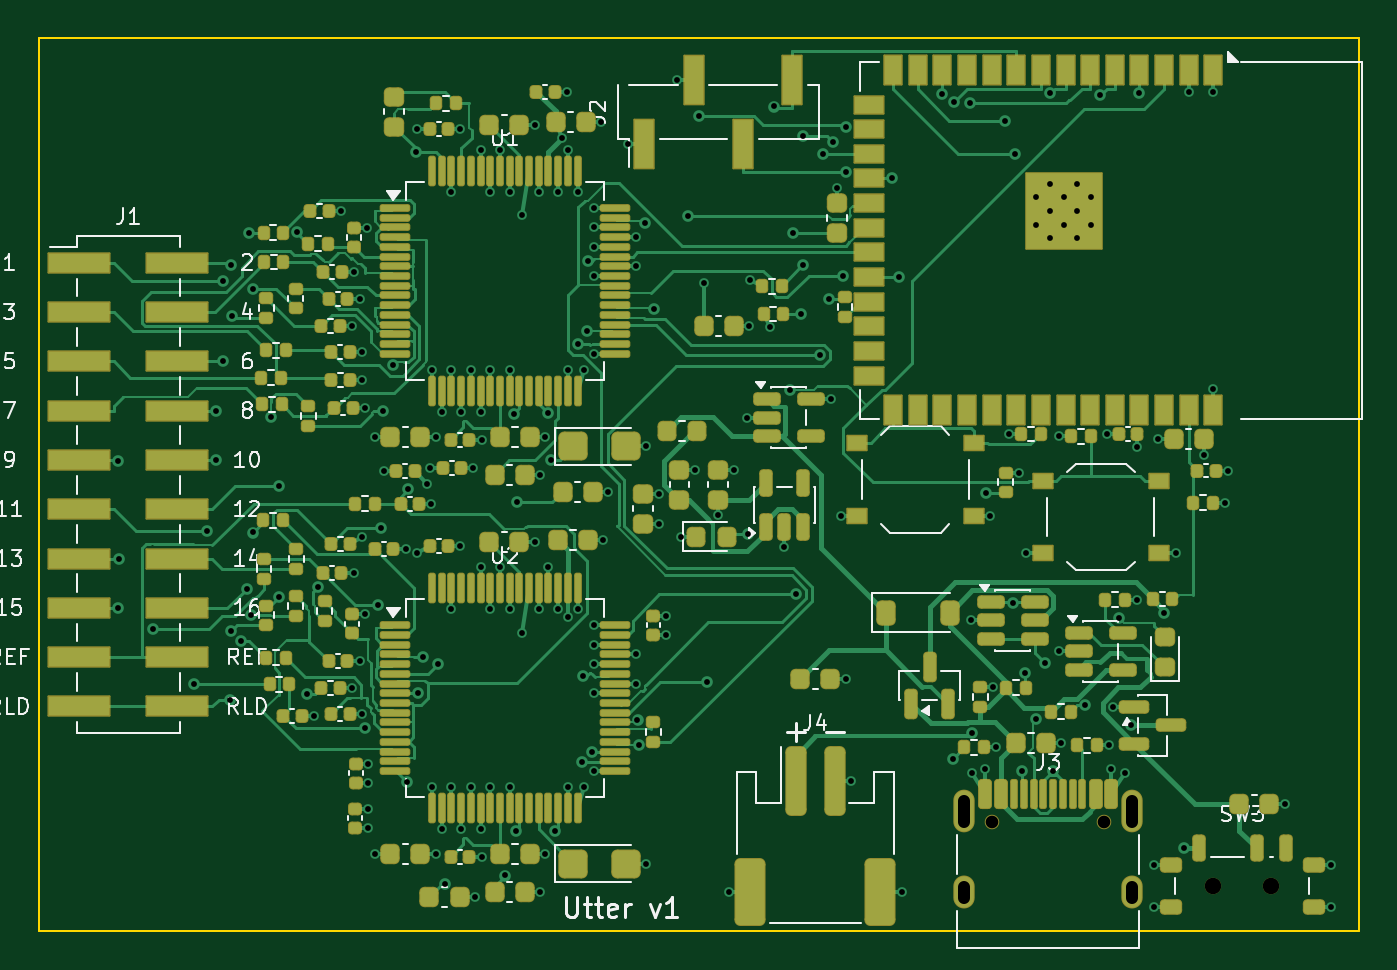
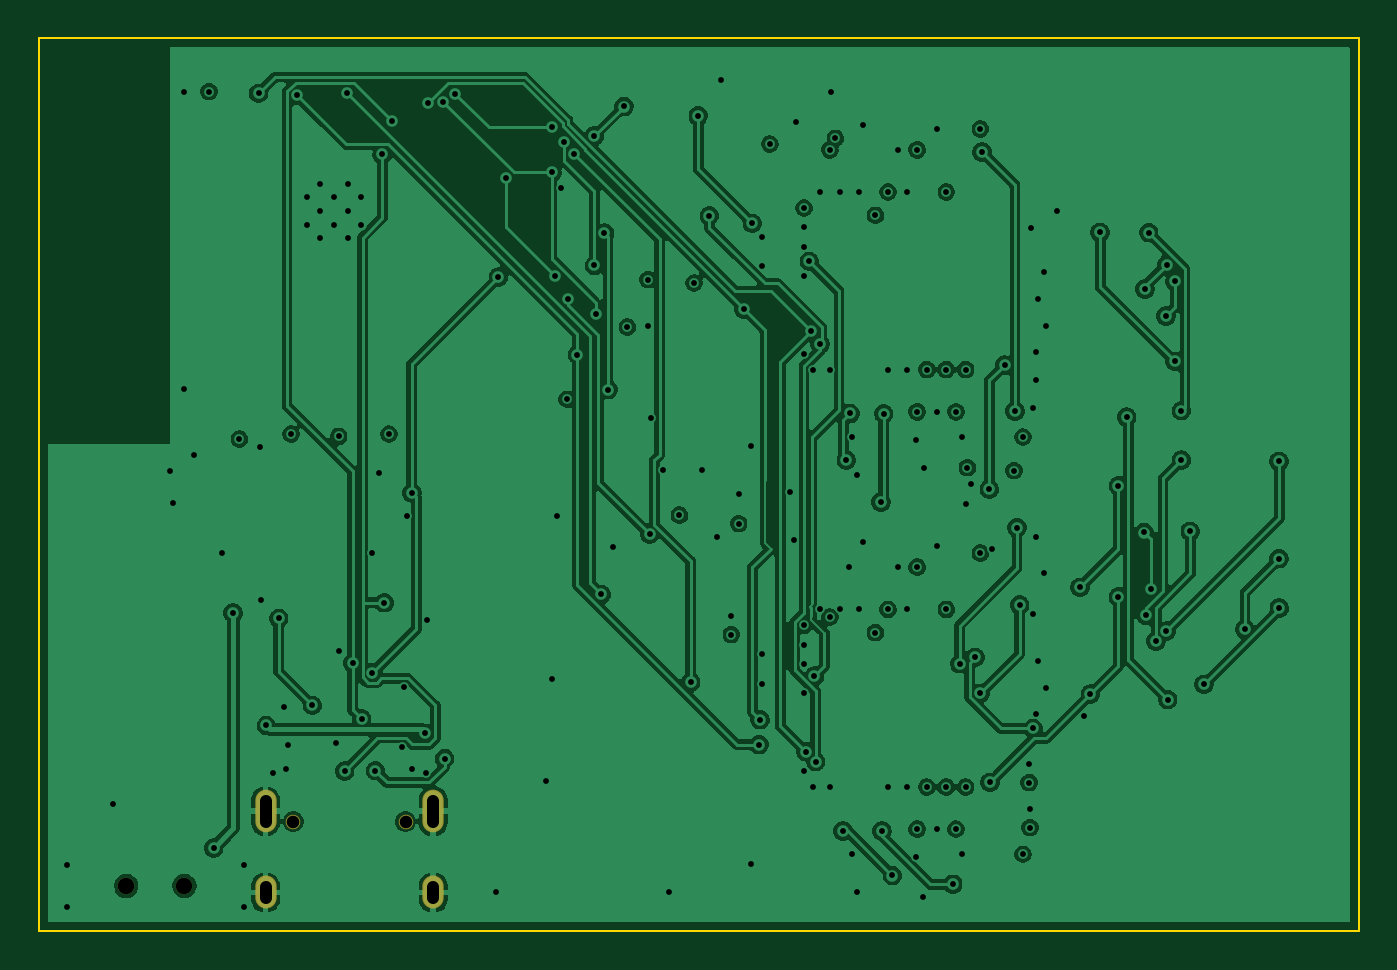
Circuit board: 9 layer files. Board 68.0 x 46.0 mm.
- bottom_copper: utter-B_Cu.gbl (170978 bytes)
- bottom_mask: utter-B_Mask.gbs (866 bytes)
- bottom_silk: utter-B_Silkscreen.gbo (876 bytes)
- outline: utter-Edge_Cuts.gm1 (654 bytes)
- top_copper: utter-F_Cu.gtl (90984 bytes)
- top_mask: utter-F_Mask.gts (18835 bytes)
- paste: utter-F_Paste.gtp (17822 bytes)
- top_silk: utter-F_Silkscreen.gto (61512 bytes)
- drill: utter.drl (4774 bytes)

=== bottom_copper: utter-B_Cu.gbl (170978 bytes, source omitted) ===
=== bottom_mask: utter-B_Mask.gbs ===
G04 #@! TF.GenerationSoftware,KiCad,Pcbnew,10.0.7*
G04 #@! TF.CreationDate,2026-10-20T01:38:35+02:00*
G04 #@! TF.ProjectId,utter,75747465-722e-46b6-9963-61645f706362,rev?*
G04 #@! TF.SameCoordinates,Original*
G04 #@! TF.FileFunction,Soldermask,Bot*
G04 #@! TF.FilePolarity,Negative*
%FSLAX46Y46*%
G04 Gerber Fmt 4.6, Leading zero omitted, Abs format (unit mm)*
G04 Created by KiCad (PCBNEW 10.0.7) date 2026-10-20 01:38:35*
%MOMM*%
%LPD*%
G01*
G04 APERTURE LIST*
%ADD10C,0.850000*%
%ADD11C,0.750000*%
%ADD12O,1.100000X2.200000*%
%ADD13O,1.100000X1.700000*%
G04 APERTURE END LIST*
D10*
G04 #@! TO.C,SW3*
X60500000Y-43675000D03*
X63500000Y-43675000D03*
G04 #@! TD*
D11*
G04 #@! TO.C,J3*
X49110000Y-40360000D03*
X54890000Y-40360000D03*
D12*
X47680000Y-39830000D03*
D13*
X47680000Y-44010000D03*
D12*
X56320000Y-39830000D03*
D13*
X56320000Y-44010000D03*
G04 #@! TD*
M02*

=== bottom_silk: utter-B_Silkscreen.gbo ===
G04 #@! TF.GenerationSoftware,KiCad,Pcbnew,10.0.7*
G04 #@! TF.CreationDate,2026-10-20T01:38:35+02:00*
G04 #@! TF.ProjectId,utter,75747465-722e-46b6-9963-61645f706362,rev?*
G04 #@! TF.SameCoordinates,Original*
G04 #@! TF.FileFunction,Legend,Bot*
G04 #@! TF.FilePolarity,Positive*
%FSLAX46Y46*%
G04 Gerber Fmt 4.6, Leading zero omitted, Abs format (unit mm)*
G04 Created by KiCad (PCBNEW 10.0.7) date 2026-10-20 01:38:35*
%MOMM*%
%LPD*%
G01*
G04 APERTURE LIST*
%ADD10C,0.850000*%
%ADD11C,0.750000*%
%ADD12O,1.100000X2.200000*%
%ADD13O,1.100000X1.700000*%
G04 APERTURE END LIST*
%LPC*%
D10*
G04 #@! TO.C,SW3*
X60500000Y-43675000D03*
X63500000Y-43675000D03*
G04 #@! TD*
D11*
G04 #@! TO.C,J3*
X49110000Y-40360000D03*
X54890000Y-40360000D03*
D12*
X47680000Y-39830000D03*
D13*
X47680000Y-44010000D03*
D12*
X56320000Y-39830000D03*
D13*
X56320000Y-44010000D03*
G04 #@! TD*
%LPD*%
M02*

=== outline: utter-Edge_Cuts.gm1 ===
G04 #@! TF.GenerationSoftware,KiCad,Pcbnew,10.0.7*
G04 #@! TF.CreationDate,2026-10-20T01:38:35+02:00*
G04 #@! TF.ProjectId,utter,75747465-722e-46b6-9963-61645f706362,rev?*
G04 #@! TF.SameCoordinates,Original*
G04 #@! TF.FileFunction,Profile,NP*
%FSLAX46Y46*%
G04 Gerber Fmt 4.6, Leading zero omitted, Abs format (unit mm)*
G04 Created by KiCad (PCBNEW 10.0.7) date 2026-10-20 01:38:35*
%MOMM*%
%LPD*%
G01*
G04 APERTURE LIST*
G04 #@! TA.AperFunction,Profile*
%ADD10C,0.100000*%
G04 #@! TD*
G04 APERTURE END LIST*
D10*
X0Y0D02*
X68000000Y0D01*
X0Y-46000000D02*
X0Y0D01*
X68000000Y0D02*
X68000000Y-46000000D01*
X68000000Y-46000000D02*
X0Y-46000000D01*
M02*

=== top_copper: utter-F_Cu.gtl (90984 bytes, source omitted) ===
=== top_mask: utter-F_Mask.gts (18835 bytes, source omitted) ===
=== paste: utter-F_Paste.gtp (17822 bytes, source omitted) ===
=== top_silk: utter-F_Silkscreen.gto (61512 bytes, source omitted) ===
=== drill: utter.drl ===
M48
; DRILL file KiCad 10.0.7 date 2026-10-20T01:38:35
; FORMAT={-:-/ absolute / metric / decimal}
; #@! TF.CreationDate,2026-10-20T01:38:35+02:00
; #@! TF.GenerationSoftware,Kicad,Pcbnew,10.0.7
; #@! TF.FileFunction,MixedPlating,1,4
FMAT,2
METRIC
; #@! TA.AperFunction,Plated,PTH,ViaDrill
T1C0.300
; #@! TA.AperFunction,Plated,PTH,ComponentDrill
T2C0.300
; #@! TA.AperFunction,Plated,PTH,ComponentDrill
T3C0.600
; #@! TA.AperFunction,NonPlated,NPTH,ComponentDrill
T4C0.650
; #@! TA.AperFunction,NonPlated,NPTH,ComponentDrill
T5C0.850
%
G90
G05
T1
X4.094Y-29.35
X4.098Y-21.801
X4.103Y-26.81
X5.858Y-30.456
X7.971Y-33.286
X8.679Y-25.409
X9.136Y-19.19
X9.139Y-21.73
X9.461Y-12.524
X9.47Y-16.65
X9.839Y-34.078
X9.892Y-11.663
X9.912Y-30.546
X9.933Y-14.308
X10.435Y-31.058
X10.702Y-28.359
X10.817Y-10.02
X10.945Y-29.74
X11.015Y-12.911
X11.044Y-25.465
X11.954Y-19.513
X12.379Y-28.776
X12.384Y-23.051
X13.32Y-10.0
X13.825Y-33.797
X14.162Y-34.899
X14.36Y-28.293
X15.562Y-8.9
X16.132Y-14.825
X16.132Y-33.49
X16.209Y-27.545
X16.223Y-12.034
X16.519Y-13.425
X16.519Y-32.09
X16.632Y-16.164
X16.632Y-34.829
X16.643Y-17.612
X16.643Y-25.693
X16.784Y-35.562
X16.79Y-19.043
X16.805Y-29.689
X16.896Y-9.785
X16.94Y-39.705
X16.94Y-40.665
X16.977Y-37.387
X16.977Y-38.347
X17.3Y-20.544
X17.3Y-42.044
X17.472Y-29.193
X17.609Y-25.213
X17.709Y-19.218
X17.765Y-22.276
X18.243Y-16.842
X18.886Y-26.309
X18.988Y-38.337
X19.029Y-23.234
X19.404Y-5.867
X19.495Y-4.682
X19.495Y-26.532
X19.507Y-33.75
X19.764Y-31.894
X19.985Y-22.976
X20.162Y-22.128
X20.224Y-23.987
X20.25Y-17.075
X20.25Y-38.575
X20.45Y-20.544
X20.45Y-42.044
X20.564Y-32.227
X20.75Y-19.25
X20.75Y-40.75
X20.914Y-43.588
X21.25Y-7.925
X21.25Y-17.075
X21.25Y-29.425
X21.25Y-38.575
X21.715Y-4.682
X21.715Y-26.182
X21.75Y-19.25
X21.75Y-40.75
X22.25Y-17.075
X22.25Y-38.575
X22.382Y-22.128
X22.468Y-44.259
X22.75Y-5.75
X22.75Y-19.25
X22.75Y-27.25
X22.75Y-40.75
X22.805Y-20.68
X22.805Y-42.18
X23.25Y-7.925
X23.25Y-17.075
X23.25Y-29.425
X23.25Y-38.575
X23.75Y-5.75
X23.75Y-27.25
X24.027Y-43.137
X24.25Y-7.925
X24.25Y-17.075
X24.25Y-29.425
X24.25Y-38.575
X24.48Y-19.345
X24.565Y-40.838
X24.614Y-23.892
X24.9Y-9.125
X24.9Y-30.625
X25.552Y-4.46
X25.552Y-25.96
X25.75Y-7.925
X25.75Y-29.425
X25.825Y-22.493
X25.825Y-43.993
X26.098Y-20.54
X26.098Y-42.04
X26.213Y-19.333
X26.25Y-27.25
X26.396Y-21.735
X26.582Y-40.838
X26.75Y-7.925
X26.75Y-29.425
X26.967Y-5.161
X27.197Y-2.75
X27.25Y-5.75
X27.25Y-17.075
X27.25Y-29.825
X27.25Y-38.575
X27.75Y-7.925
X27.75Y-29.425
X27.751Y-15.764
X27.976Y-37.275
X28.041Y-32.862
X28.1Y-17.075
X28.1Y-38.575
X28.217Y-15.098
X28.306Y-11.5
X28.488Y-36.75
X28.575Y-8.75
X28.575Y-9.75
X28.575Y-10.75
X28.575Y-12.25
X28.575Y-16.25
X28.575Y-30.25
X28.575Y-31.25
X28.575Y-32.25
X28.575Y-33.75
X28.575Y-37.75
X28.967Y-4.336
X29.086Y-25.851
X29.325Y-23.359
X30.34Y-5.455
X30.75Y-10.25
X30.75Y-11.75
X30.75Y-31.75
X30.75Y-33.25
X30.838Y-35.107
X30.89Y-36.395
X31.245Y-9.536
X31.301Y-21.026
X31.301Y-42.526
X31.666Y-13.96
X31.945Y-23.461
X31.945Y-25.011
X32.322Y-29.77
X32.322Y-30.73
X32.88Y-2.145
X33.073Y-25.672
X33.454Y-9.144
X33.825Y-22.225
X34.027Y-3.993
X34.242Y-12.608
X34.415Y-33.158
X35.0Y-24.575
X35.55Y-44.0
X35.825Y-22.225
X36.483Y-19.555
X36.53Y-25.562
X36.592Y-14.833
X36.619Y-12.436
X37.68Y-14.874
X37.862Y-3.517
X38.401Y-26.191
X38.674Y-18.104
X38.858Y-10.045
X39.023Y-28.651
X39.285Y-14.204
X39.38Y-11.707
X39.39Y-5.046
X40.252Y-16.302
X40.415Y-5.955
X40.722Y-13.45
X40.783Y-18.605
X40.927Y-5.349
X41.112Y-7.695
X41.309Y-24.591
X41.41Y-12.256
X41.558Y-4.558
X41.568Y-6.917
X41.575Y-33.0
X41.85Y-38.25
X43.951Y-7.225
X44.328Y-12.305
X44.45Y-44.0
X46.54Y-2.85
X47.099Y-37.11
X47.16Y-3.278
X47.95Y-3.341
X48.019Y-29.994
X48.05Y-37.84
X48.082Y-35.811
X48.75Y-37.64
X48.784Y-23.421
X49.009Y-24.591
X49.163Y-33.449
X49.314Y-36.534
X49.784Y-4.247
X49.967Y-20.386
X50.202Y-29.086
X50.311Y-5.98
X50.47Y-22.376
X50.659Y-37.734
X50.813Y-32.703
X50.858Y-26.545
X51.368Y-35.053
X51.836Y-32.194
X52.112Y-2.833
X52.25Y-37.751
X52.553Y-31.587
X52.555Y-20.519
X52.676Y-36.316
X53.912Y-34.374
X54.692Y-2.938
X55.003Y-20.391
X55.141Y-36.429
X55.25Y-37.64
X55.355Y-34.458
X55.644Y-29.892
X55.95Y-37.84
X56.28Y-35.408
X56.581Y-28.931
X56.593Y-21.051
X56.683Y-2.838
X57.45Y-42.575
X57.45Y-44.775
X57.665Y-20.65
X57.988Y-29.615
X58.558Y-26.545
X59.0Y-41.725
X59.24Y-2.75
X60.015Y-21.475
X60.51Y-2.75
X60.51Y-18.05
X61.097Y-23.937
X61.254Y-22.272
X64.194Y-39.479
X66.55Y-42.575
X66.55Y-44.775
T2
X51.39Y-8.2
X51.39Y-9.6
X52.09Y-7.5
X52.09Y-8.9
X52.09Y-10.3
X52.79Y-8.2
X52.79Y-9.6
X53.49Y-7.5
X53.49Y-8.9
X53.49Y-10.3
X54.19Y-8.2
X54.19Y-9.6
T4
X49.11Y-40.36
X54.89Y-40.36
T5
X60.5Y-43.675
X63.5Y-43.675
T3
X47.68Y-39.28G85X47.68Y-40.38
G05
X47.68Y-43.71G85X47.68Y-44.31
G05
X56.32Y-39.28G85X56.32Y-40.38
G05
X56.32Y-43.71G85X56.32Y-44.31
G05
M30
